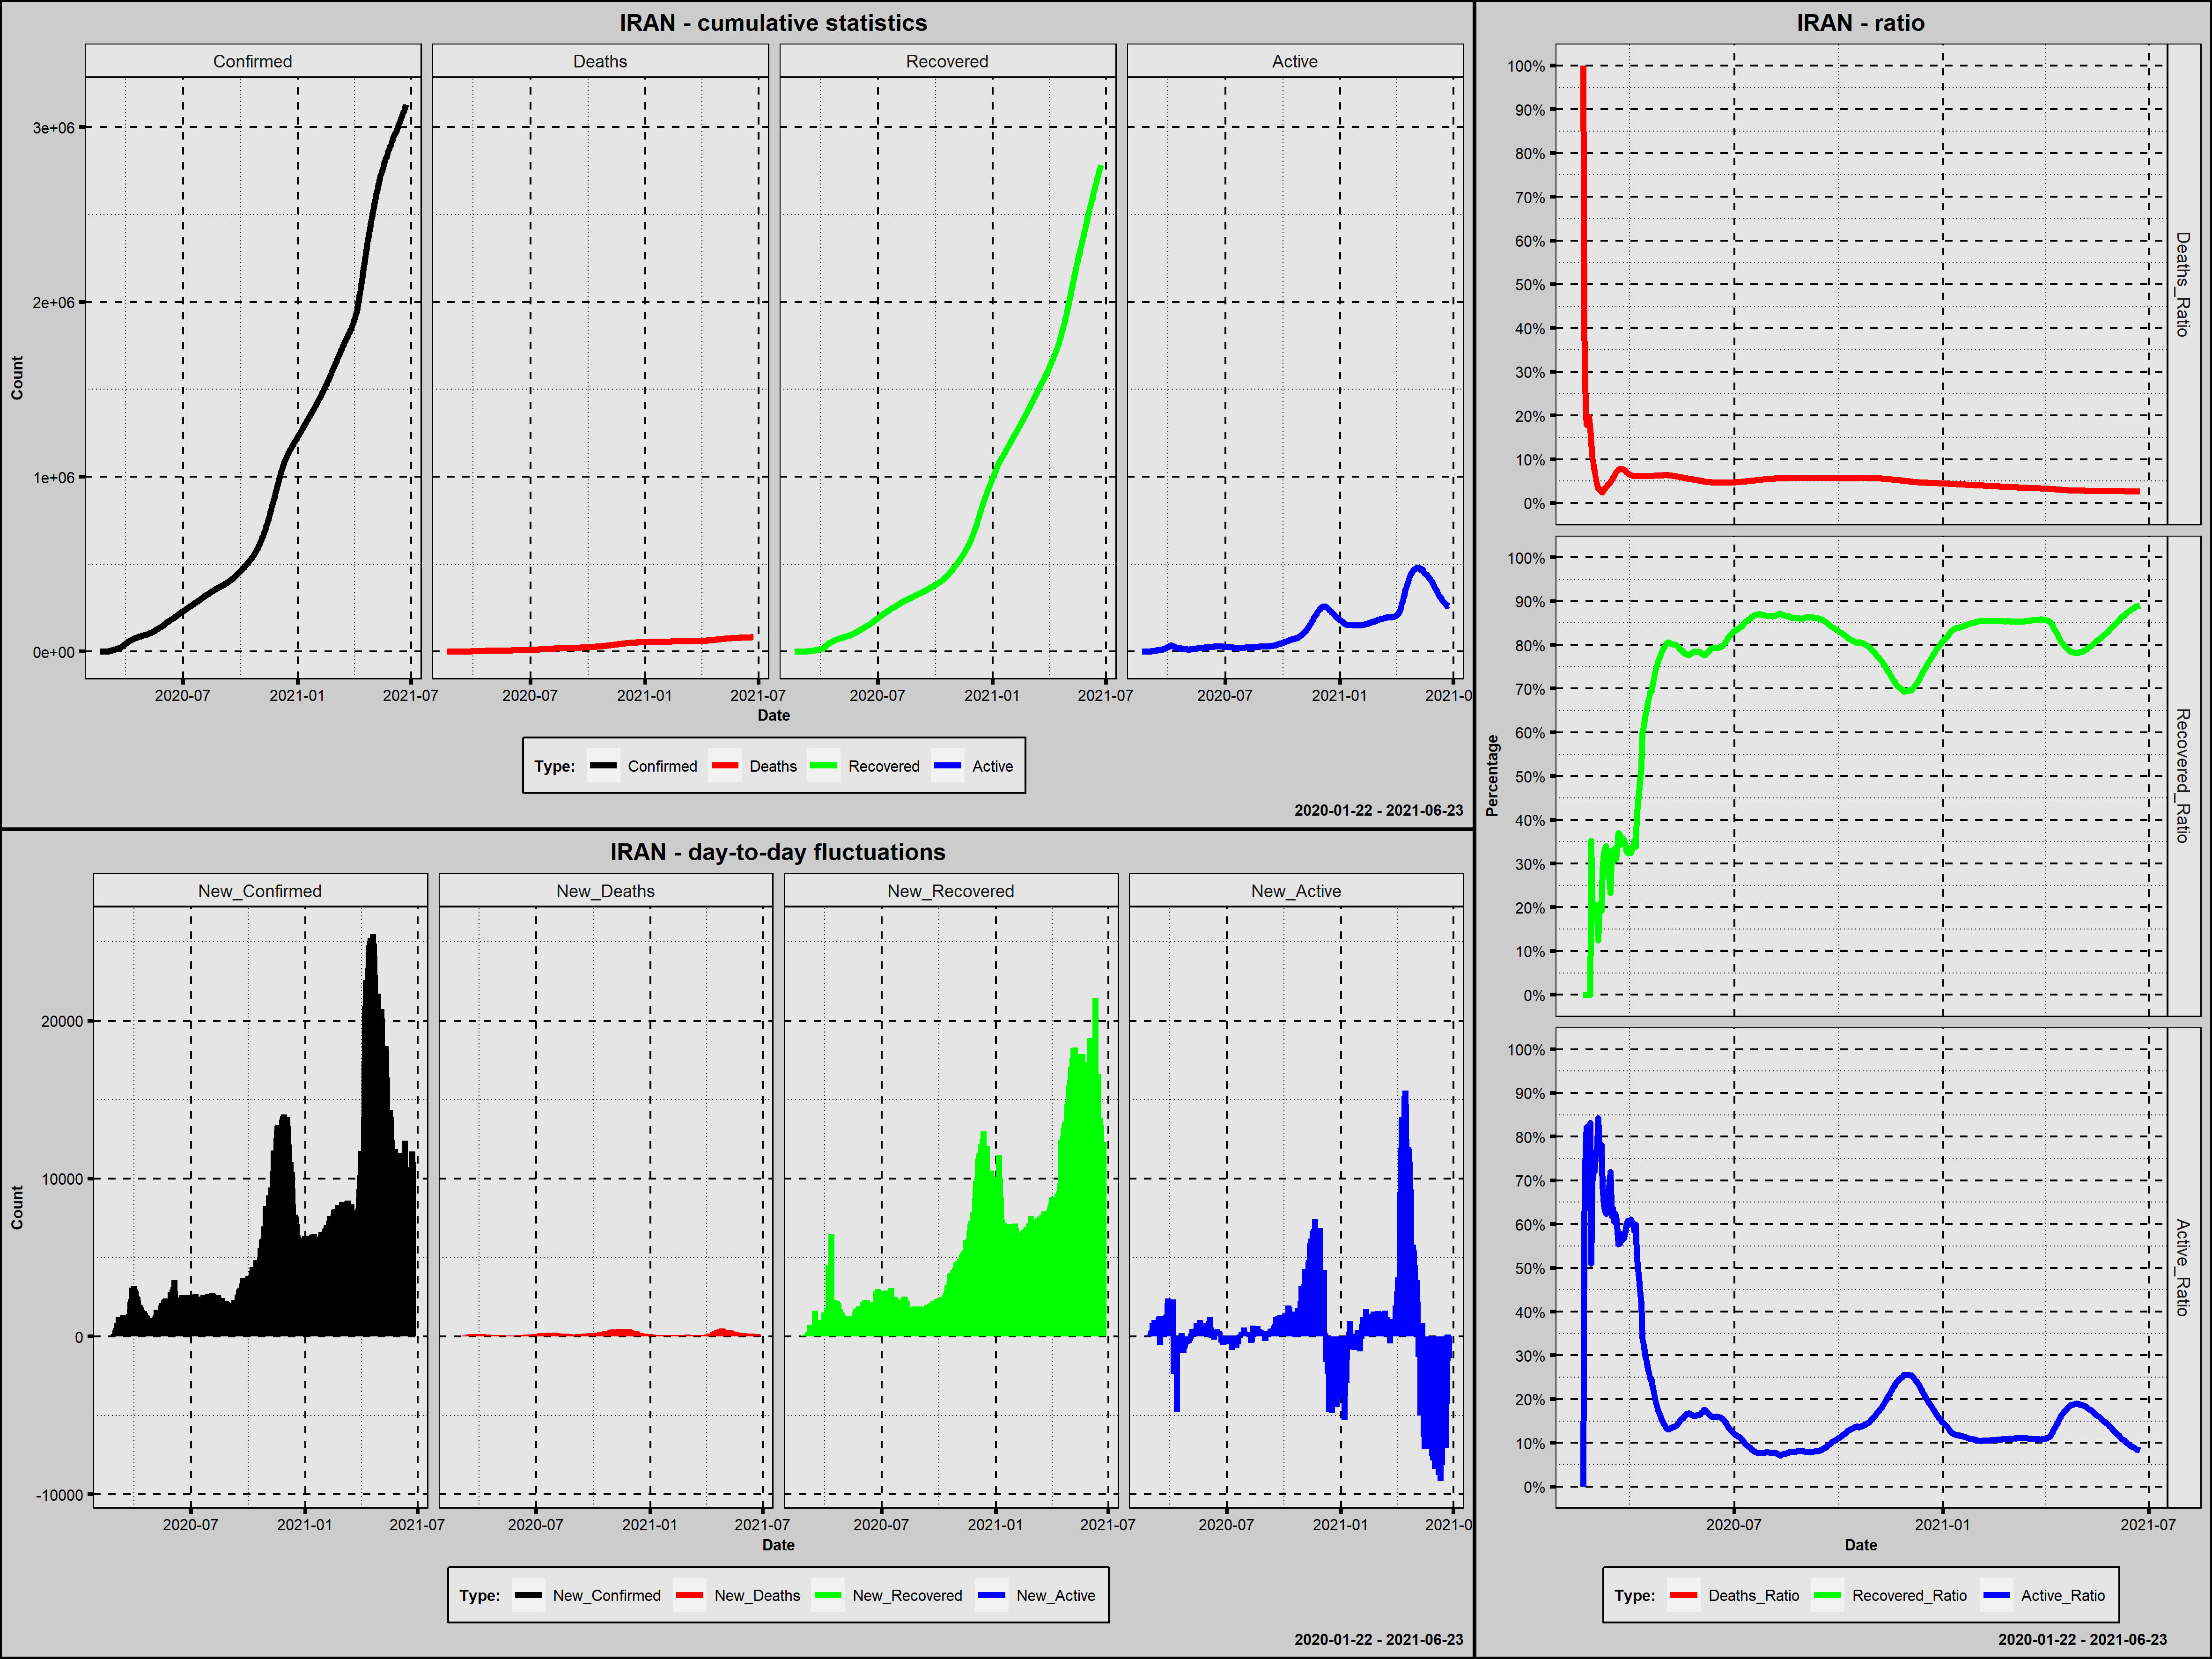

The table this chart was drawn from, first rows:
Country; Date; Confirmed; New_Confirmed; Deaths; New_Deaths; Recovered; New_Recovered; Active; New_Active; Year; Month; Day; Week_Day; Deaths_Ratio; Recovered_Ratio; Active_Ratio; 1_Confirmed; 100_Confirmed; New_Confirmed_Rank; New_Deaths_Rank; New_Recovered_Rank; New_Active_Rank
Iran; 2020-02-19; 2; 2; 2; 2; 0; 0; 0; 0; 2020; luty; 19; środa; 1,0000; 0,0000; 0,0000; 1; 0; 491,0; 488,5; 483,5; 324,0
Iran; 2020-02-20; 5; 3; 2; 0; 0; 0; 3; 3; 2020; luty; 20; czwartek; 0,4000; 0,0000; 0,6000; 2; 0; 490,0; 491,0; 483,5; 323,0
Iran; 2020-02-21; 18; 13; 4; 2; 0; 0; 14; 11; 2020; luty; 21; piątek; 0,2222; 0,0000; 0,7778; 3; 0; 488,0; 488,5; 483,5; 318,0
Iran; 2020-02-22; 28; 10; 5; 1; 0; 0; 23; 9; 2020; luty; 22; sobota; 0,1786; 0,0000; 0,8214; 4; 0; 489,0; 490,0; 483,5; 320,0
Iran; 2020-02-23; 43; 15; 8; 3; 0; 0; 35; 12; 2020; luty; 23; niedziela; 0,1860; 0,0000; 0,8140; 5; 0; 487,0; 486,5; 483,5; 317,0
Iran; 2020-02-24; 61; 18; 12; 4; 0; 0; 49; 14; 2020; luty; 24; poniedziałek; 0,1967; 0,0000; 0,8033; 6; 0; 486,0; 484,5; 483,5; 315,0
Iran; 2020-02-25; 95; 34; 16; 4; 0; 0; 79; 30; 2020; luty; 25; wtorek; 0,1684; 0,0000; 0,8316; 7; 0; 485,0; 484,5; 483,5; 309,0
Iran; 2020-02-26; 139; 44; 19; 3; 49; 49; 71; -8; 2020; luty; 26; środa; 0,1367; 0,3525; 0,5108; 8; 1; 484,0; 486,5; 474,0; 325,0
Iran; 2020-02-27; 245; 106; 26; 7; 49; 0; 170; 99; 2020; luty; 27; czwartek; 0,1061; 0,2000; 0,6939; 9; 2; 483,0; 483,0; 483,5; 293,0
Iran; 2020-02-28; 388; 143; 34; 8; 73; 24; 281; 111; 2020; luty; 28; piątek; 0,0876; 0,1881; 0,7242; 10; 3; 482,0; 482,0; 475,0; 291,0
Iran; 2020-02-29; 593; 205; 43; 9; 123; 50; 427; 146; 2020; luty; 29; sobota; 0,0725; 0,2074; 0,7201; 11; 4; 481,0; 481,0; 473,0; 284,0
Iran; 2020-03-01; 978; 385; 54; 11; 175; 52; 749; 322; 2020; marzec; 1; niedziela; 0,0552; 0,1789; 0,7658; 12; 5; 480,0; 479,5; 472,0; 241,0
Iran; 2020-03-02; 1501; 523; 66; 12; 291; 116; 1144; 395; 2020; marzec; 2; poniedziałek; 0,0440; 0,1939; 0,7622; 13; 6; 479,0; 478,0; 471,0; 224,5
Iran; 2020-03-03; 2336; 835; 77; 11; 291; 0; 1968; 824; 2020; marzec; 3; wtorek; 0,0330; 0,1246; 0,8425; 14; 7; 473,0; 479,5; 483,5; 171,0
Iran; 2020-03-04; 2922; 586; 92; 15; 552; 261; 2278; 310; 2020; marzec; 4; środa; 0,0315; 0,1889; 0,7796; 15; 8; 478,0; 476,5; 466,0; 244,0
Iran; 2020-03-05; 3513; 591; 107; 15; 739; 187; 2667; 389; 2020; marzec; 5; czwartek; 0,0305; 0,2104; 0,7592; 16; 9; 477,0; 476,5; 469,0; 227,0
Iran; 2020-03-06; 4747; 1234; 124; 17; 913; 174; 3710; 1043; 2020; marzec; 6; piątek; 0,0261; 0,1923; 0,7815; 17; 10; 449,0; 475,0; 470,0; 151,0
Iran; 2020-03-07; 5823; 1076; 145; 21; 1669; 756; 4009; 299; 2020; marzec; 7; sobota; 0,0249; 0,2866; 0,6885; 18; 11; 459,0; 474,0; 456,0; 247,0
Iran; 2020-03-08; 6566; 743; 194; 49; 2134; 465; 4238; 229; 2020; marzec; 8; niedziela; 0,0295; 0,3250; 0,6454; 19; 12; 475,0; 465,0; 462,0; 265,0
Iran; 2020-03-09; 7161; 595; 237; 43; 2394; 260; 4530; 292; 2020; marzec; 9; poniedziałek; 0,0331; 0,3343; 0,6326; 20; 13; 476,0; 471,0; 467,0; 250,5
Iran; 2020-03-10; 8042; 881; 291; 54; 2731; 337; 5020; 490; 2020; marzec; 10; wtorek; 0,0362; 0,3396; 0,6242; 21; 14; 472,0; 458,0; 463,0; 209,5
Iran; 2020-03-11; 9000; 958; 354; 63; 2959; 228; 5687; 667; 2020; marzec; 11; środa; 0,0393; 0,3288; 0,6319; 22; 15; 471,0; 440,5; 468,0; 185,0
Iran; 2020-03-12; 10075; 1075; 429; 75; 2959; 0; 6687; 1000; 2020; marzec; 12; czwartek; 0,0426; 0,2937; 0,6637; 23; 16; 460,0; 400,0; 483,5; 156,0
Iran; 2020-03-13; 11364; 1289; 514; 85; 2959; 0; 7891; 1204; 2020; marzec; 13; piątek; 0,0452; 0,2604; 0,6944; 24; 17; 447,0; 366,5; 483,5; 126,0
Iran; 2020-03-14; 12729; 1365; 611; 97; 2959; 0; 9159; 1268; 2020; marzec; 14; sobota; 0,0480; 0,2325; 0,7195; 25; 18; 442,0; 327,5; 483,5; 119,0
Iran; 2020-03-15; 13938; 1209; 724; 113; 4590; 1631; 8624; -535; 2020; marzec; 15; niedziela; 0,0519; 0,3293; 0,6187; 26; 19; 451,0; 300,5; 416,0; 384,0
Iran; 2020-03-16; 14991; 1053; 853; 129; 4590; 0; 9548; 924; 2020; marzec; 16; poniedziałek; 0,0569; 0,3062; 0,6369; 27; 20; 462,0; 253,0; 483,5; 164,0
Iran; 2020-03-17; 16169; 1178; 988; 135; 5389; 799; 9792; 244; 2020; marzec; 17; wtorek; 0,0611; 0,3333; 0,6056; 28; 21; 454,0; 239,0; 455,0; 261,0
Iran; 2020-03-18; 17361; 1192; 1135; 147; 5389; 0; 10837; 1045; 2020; marzec; 18; środa; 0,0654; 0,3104; 0,6242; 29; 22; 453,0; 221,0; 483,5; 150,0
Iran; 2020-03-19; 18407; 1046; 1284; 149; 5710; 321; 11413; 576; 2020; marzec; 19; czwartek; 0,0698; 0,3102; 0,6200; 30; 23; 463,0; 216,0; 464,0; 196,0
Iran; 2020-03-20; 19644; 1237; 1433; 149; 6745; 1035; 11466; 53; 2020; marzec; 20; piątek; 0,0729; 0,3434; 0,5837; 31; 24; 448,0; 216,0; 447,0; 303,0
Iran; 2020-03-21; 20610; 966; 1556; 123; 7635; 890; 11419; -47; 2020; marzec; 21; sobota; 0,0755; 0,3705; 0,5541; 32; 25; 470,0; 270,0; 452,0; 330,0
Iran; 2020-03-22; 21638; 1028; 1685; 129; 7931; 296; 12022; 603; 2020; marzec; 22; niedziela; 0,0779; 0,3665; 0,5556; 33; 26; 465,0; 253,0; 465,0; 191,0
Iran; 2020-03-23; 23049; 1411; 1812; 127; 7931; 0; 13306; 1284; 2020; marzec; 23; poniedziałek; 0,0786; 0,3441; 0,5773; 34; 27; 439,0; 260,0; 483,5; 114,0
Iran; 2020-03-24; 24811; 1762; 1934; 122; 8913; 982; 13964; 658; 2020; marzec; 24; wtorek; 0,0779; 0,3592; 0,5628; 35; 28; 421,0; 273,0; 449,0; 186,0
Iran; 2020-03-25; 27017; 2206; 2077; 143; 9625; 712; 15315; 1351; 2020; marzec; 25; środa; 0,0769; 0,3563; 0,5669; 36; 29; 380,5; 226,0; 458,5; 107,0
Iran; 2020-03-26; 29406; 2389; 2234; 157; 10457; 832; 16715; 1400; 2020; marzec; 26; czwartek; 0,0760; 0,3556; 0,5684; 37; 30; 350,0; 202,5; 453,0; 102,0
Iran; 2020-03-27; 32332; 2926; 2378; 144; 11133; 676; 18821; 2106; 2020; marzec; 27; piątek; 0,0735; 0,3443; 0,5821; 38; 31; 288,0; 224,0; 460,0; 74,0
Iran; 2020-03-28; 35408; 3076; 2517; 139; 11679; 546; 21212; 2391; 2020; marzec; 28; sobota; 0,0711; 0,3298; 0,5991; 39; 32; 283,0; 233,5; 461,0; 68,0
Iran; 2020-03-29; 38309; 2901; 2640; 123; 12391; 712; 23278; 2066; 2020; marzec; 29; niedziela; 0,0689; 0,3234; 0,6076; 40; 33; 289,0; 270,0; 458,5; 76,0
Iran; 2020-03-30; 41495; 3186; 2757; 117; 13911; 1520; 24827; 1549; 2020; marzec; 30; poniedziałek; 0,0664; 0,3352; 0,5983; 41; 34; 278,0; 288,5; 422,0; 91,0
Iran; 2020-03-31; 44605; 3110; 2898; 141; 14656; 745; 27051; 2224; 2020; marzec; 31; wtorek; 0,0650; 0,3286; 0,6065; 42; 35; 281,0; 229,0; 457,0; 72,0
Iran; 2020-04-01; 47593; 2988; 3036; 138; 15473; 817; 29084; 2033; 2020; kwiecień; 1; środa; 0,0638; 0,3251; 0,6111; 43; 36; 285,0; 236,0; 454,0; 77,0
Iran; 2020-04-02; 50468; 2875; 3160; 124; 16711; 1238; 30597; 1513; 2020; kwiecień; 2; czwartek; 0,0626; 0,3311; 0,6063; 44; 37; 291,0; 267,5; 433,0; 92,0
Iran; 2020-04-03; 53183; 2715; 3294; 134; 17935; 1224; 31954; 1357; 2020; kwiecień; 3; piątek; 0,0619; 0,3372; 0,6008; 45; 38; 296,0; 241,5; 435,0; 106,0
Iran; 2020-04-04; 55743; 2560; 3452; 158; 19736; 1801; 32555; 601; 2020; kwiecień; 4; sobota; 0,0619; 0,3541; 0,5840; 46; 39; 323,5; 201,0; 385,0; 192,0
Iran; 2020-04-05; 58226; 2483; 3603; 151; 19736; 0; 34887; 2332; 2020; kwiecień; 5; niedziela; 0,0619; 0,3390; 0,5992; 47; 40; 336,0; 214,0; 483,5; 69,0
Iran; 2020-04-06; 60500; 2274; 3739; 136; 24236; 4500; 32525; -2362; 2020; kwiecień; 6; poniedziałek; 0,0618; 0,4006; 0,5376; 48; 41; 370,0; 237,5; 239,0; 428,0
Iran; 2020-04-07; 62589; 2089; 3872; 133; 27039; 2803; 31678; -847; 2020; kwiecień; 7; wtorek; 0,0619; 0,4320; 0,5061; 49; 42; 397,5; 245,0; 265,0; 404,0
Iran; 2020-04-08; 64586; 1997; 3993; 121; 29812; 2773; 30781; -897; 2020; kwiecień; 8; środa; 0,0618; 0,4616; 0,4766; 50; 43; 408,0; 276,0; 266,0; 407,0
Iran; 2020-04-09; 66220; 1634; 4110; 117; 32309; 2497; 29801; -980; 2020; kwiecień; 9; czwartek; 0,0621; 0,4879; 0,4500; 51; 44; 429,0; 288,5; 284,0; 409,0
Iran; 2020-04-10; 68192; 1972; 4232; 122; 35465; 3156; 28495; -1306; 2020; kwiecień; 10; piątek; 0,0621; 0,5201; 0,4179; 52; 45; 411,0; 273,0; 253,0; 412,0
Iran; 2020-04-11; 70029; 1837; 4357; 125; 41947; 6482; 23725; -4770; 2020; kwiecień; 11; sobota; 0,0622; 0,5990; 0,3388; 53; 46; 417,0; 264,5; 192,0; 467,0
Iran; 2020-04-12; 71686; 1657; 4474; 117; 43894; 1947; 23318; -407; 2020; kwiecień; 12; niedziela; 0,0624; 0,6123; 0,3253; 54; 47; 427,0; 288,5; 359,0; 369,0
Iran; 2020-04-13; 73303; 1617; 4585; 111; 45983; 2089; 22735; -583; 2020; kwiecień; 13; poniedziałek; 0,0625; 0,6273; 0,3102; 55; 48; 430,0; 305,5; 342,0; 391,0
Iran; 2020-04-14; 74877; 1574; 4683; 98; 48129; 2146; 22065; -670; 2020; kwiecień; 14; wtorek; 0,0625; 0,6428; 0,2947; 56; 49; 432,0; 323,5; 330,0; 395,0
Iran; 2020-04-15; 76389; 1512; 4777; 94; 49933; 1804; 21679; -386; 2020; kwiecień; 15; środa; 0,0625; 0,6537; 0,2838; 57; 50; 435,0; 335,0; 384,0; 363,0
Iran; 2020-04-16; 77995; 1606; 4869; 92; 52229; 2296; 20897; -782; 2020; kwiecień; 16; czwartek; 0,0624; 0,6696; 0,2679; 58; 51; 431,0; 342,0; 307,0; 401,0
Iran; 2020-04-17; 79494; 1499; 4958; 89; 54064; 1835; 20472; -425; 2020; kwiecień; 17; piątek; 0,0624; 0,6801; 0,2575; 59; 52; 436,0; 352,0; 376,0; 372,0
Iran; 2020-04-18; 80868; 1374; 5031; 73; 55987; 1923; 19850; -622; 2020; kwiecień; 18; sobota; 0,0622; 0,6923; 0,2455; 60; 53; 441,0; 409,5; 364,0; 392,0
... 431 more rows
